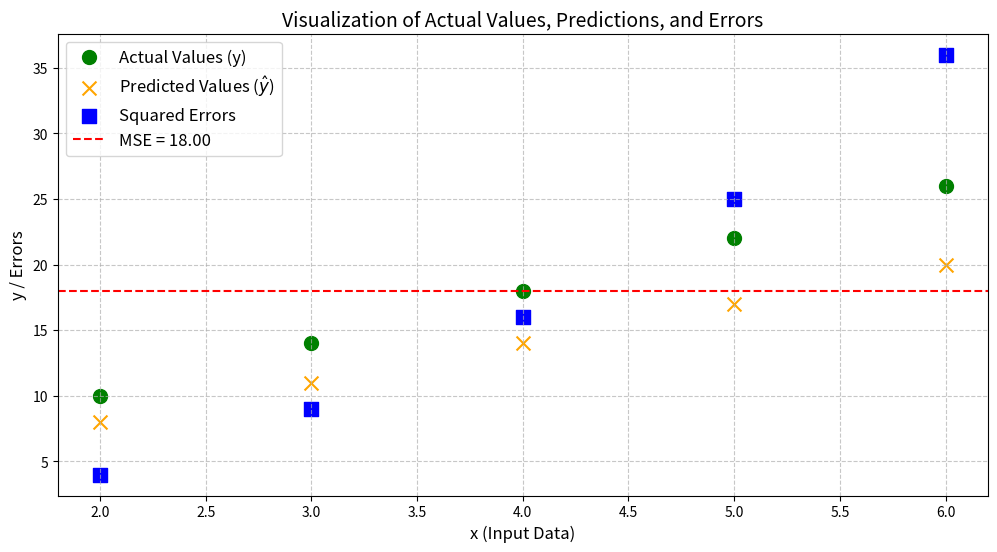

Write the Python code that produced this figure.
import numpy as np
import matplotlib.pyplot as plt

# Given data
x = np.array([2, 3, 4, 5, 6])
y = np.array([10, 14, 18, 22, 26])  # Actual values
y_pred = np.array([8, 11, 14, 17, 20])  # Predicted values

# Calculate squared errors
squared_errors = (y - y_pred)**2
mse = np.mean(squared_errors)

# Plot actual points
plt.figure(figsize=(12, 6))
plt.scatter(x, y, color='green', label='Actual Values (y)', s=100, marker='o')

# Plot predicted points
plt.scatter(x, y_pred, color='orange', label='Predicted Values ($\hat{y}$)', s=100, marker='x')

# Plot squared errors
plt.scatter(x, squared_errors, color='blue', label='Squared Errors', s=100, marker='s')

# MSE reference line
plt.axhline(y=mse, color='red', linestyle='--', label=f'MSE = {mse:.2f}')


# Chart details
plt.title('Visualization of Actual Values, Predictions, and Errors', fontsize=14)
plt.xlabel('x (Input Data)', fontsize=12)
plt.ylabel('y / Errors', fontsize=12)
plt.legend(fontsize=12)
plt.grid(True, linestyle='--', alpha=0.7)
plt.show()
